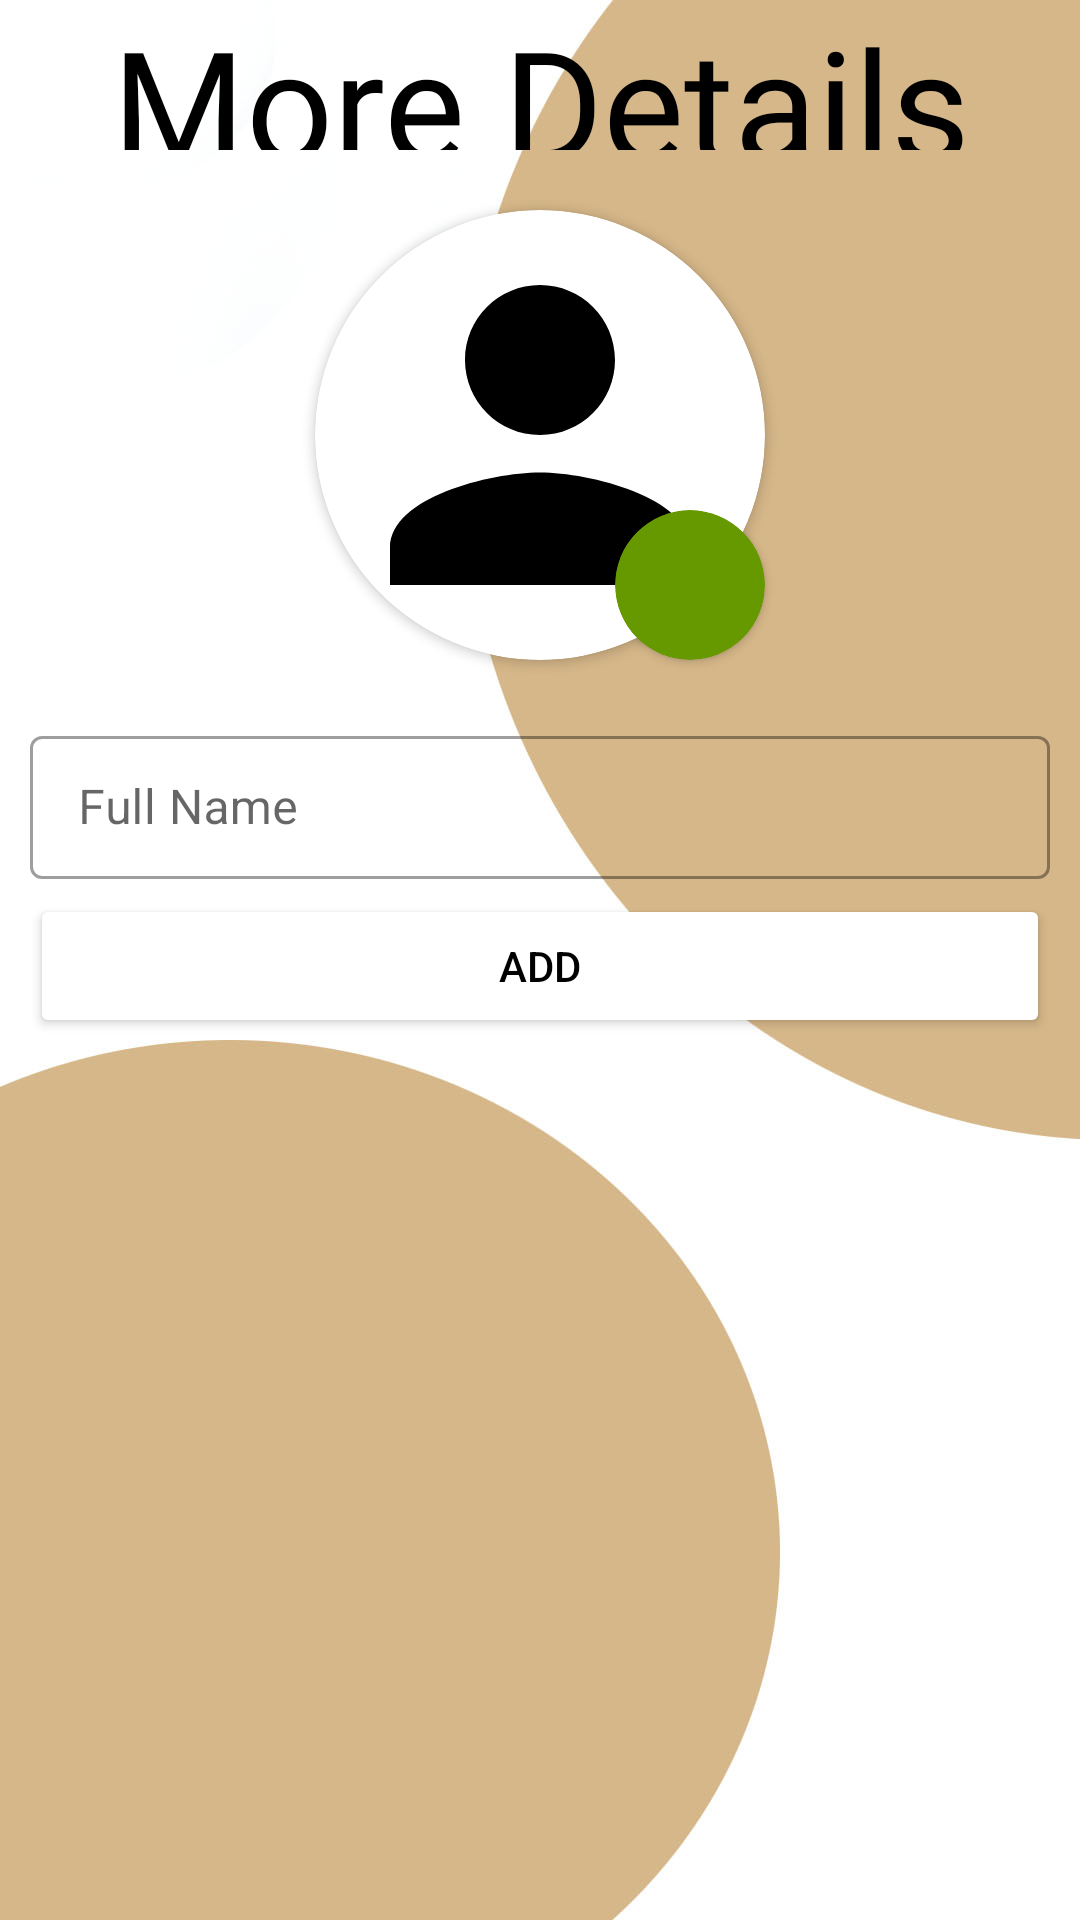

Produce the Android XML layout that renders to this screen, including the resource entries it uses.
<!-- AndroidManifest.xml: application theme Theme.LearnQuran -->
<!-- res/layout/fragment_add_profile_picture.xml -->
<?xml version="1.0" encoding="utf-8"?>
<androidx.constraintlayout.widget.ConstraintLayout xmlns:android="http://schemas.android.com/apk/res/android"
    xmlns:app="http://schemas.android.com/apk/res-auto"
    xmlns:tools="http://schemas.android.com/tools"
    android:layout_width="match_parent"
    android:layout_height="match_parent"
    android:background="@drawable/addprofile_background"
    tools:context=".OnlineVideoFragments.AddProfilePictureFragment">


    <TextView
        android:id="@+id/textView2"
        android:layout_width="match_parent"
        android:layout_height="50dp"
        android:fontFamily="@font/font"
        android:gravity="center"
        android:text="More Details"
        android:textColor="@color/black"
        android:textSize="51sp"
        app:layout_constraintEnd_toEndOf="parent"
        app:layout_constraintStart_toStartOf="parent"
        app:layout_constraintTop_toTopOf="parent" />

    <LinearLayout
        android:id="@+id/linearLayout11"
        android:layout_width="match_parent"
        android:layout_height="wrap_content"
        android:orientation="vertical"
        app:layout_constraintEnd_toEndOf="parent"
        app:layout_constraintStart_toStartOf="parent"
        app:layout_constraintTop_toBottomOf="@+id/card">

        <com.google.android.material.textfield.TextInputLayout
            android:id="@+id/tvInputFullName"
            style="@style/Widget.MaterialComponents.TextInputLayout.OutlinedBox.Dense"
            android:layout_width="match_parent"
            android:layout_height="wrap_content"
            android:layout_marginLeft="10dp"
            android:layout_marginTop="20dp"
            android:layout_marginRight="10dp"
            android:layout_marginBottom="5dp"
            android:hint="Full Name">

            <com.google.android.material.textfield.TextInputEditText
                android:id="@+id/edFullName"
                android:layout_width="match_parent"
                android:layout_height="wrap_content"
                android:inputType="text" />
        </com.google.android.material.textfield.TextInputLayout>

        <Button
            android:id="@+id/addProfilepicture"
            android:layout_width="match_parent"
            android:layout_height="wrap_content"
            android:backgroundTint="@color/white"
            android:textColor="@color/black"
            android:layout_marginLeft="10dp"
            android:layout_marginRight="10dp"
            android:text="Add" />
    </LinearLayout>


    <androidx.cardview.widget.CardView
        android:id="@+id/card"
        android:layout_width="wrap_content"
        android:layout_height="wrap_content"
        android:layout_centerHorizontal="true"
        android:layout_marginTop="20dp"
        android:elevation="12dp"
        android:innerRadius="0dp"
        android:shape="ring"
        android:thicknessRatio="1.9"
        app:cardCornerRadius="90dp"
        app:layout_constraintEnd_toEndOf="parent"
        app:layout_constraintStart_toStartOf="parent"
        app:layout_constraintTop_toBottomOf="@+id/textView2">

        <ImageView
            android:id="@+id/ivAddNewProfilePic"
            android:layout_width="150dp"
            android:layout_height="150dp"
            android:layout_gravity="center"
            android:adjustViewBounds="true"
            android:scaleType="centerCrop"
            android:src="@drawable/person" />
    </androidx.cardview.widget.CardView>

    <androidx.cardview.widget.CardView
        android:id="@+id/cvAddImage"
        android:layout_width="50dp"
        android:layout_height="50dp"
        android:layout_centerHorizontal="true"
        android:backgroundTint="@android:color/holo_green_dark"
        android:elevation="12dp"
        android:innerRadius="0dp"
        android:shape="ring"
        android:thicknessRatio="1.9"
        app:cardCornerRadius="40dp"
        app:layout_constraintBottom_toBottomOf="@+id/card"
        app:layout_constraintEnd_toEndOf="@+id/card">

        <ImageView
            android:id="@+id/imageView6"
            android:layout_width="match_parent"
            android:layout_height="30dp"
            android:layout_alignParentTop="true"
            android:layout_centerHorizontal="true"
            android:layout_gravity="center"
            android:src="@drawable/camera" />
    </androidx.cardview.widget.CardView>
</androidx.constraintlayout.widget.ConstraintLayout>
<!-- resources referenced by this layout -->
<resources>
  <color name="black">#FF000000</color>
  <color name="white">#FFFFFFFF</color>
  <!-- drawable addprofile_background: jpg bitmap (drawable-v24, 80491 bytes) -->
  <!-- drawable person (drawable) -->
  <vector xmlns:android="http://schemas.android.com/apk/res/android"
      android:width="24dp"
      android:height="24dp"
      android:viewportWidth="24"
      android:viewportHeight="24"
      android:tint="?attr/warmth">
    <path
        android:fillColor="@android:color/black"
        android:pathData="M12,12c2.21,0 4,-1.79 4,-4s-1.79,-4 -4,-4 -4,1.79 -4,4 1.79,4 4,4zM12,14c-2.67,0 -8,1.34 -8,4v2h16v-2c0,-2.66 -5.33,-4 -8,-4z"/>
  </vector>
  <style name="Theme.LearnQuran" parent="Theme.MaterialComponents.DayNight.DarkActionBar">
          
          <item name="colorPrimary">@color/purple_500</item>
          <item name="colorPrimaryVariant">@color/purple_700</item>
          <item name="colorOnPrimary">@color/white</item>
          
          <item name="colorSecondary">@color/teal_200</item>
          <item name="colorSecondaryVariant">@color/teal_700</item>
          <item name="colorOnSecondary">@color/black</item>
          
          <item name="android:statusBarColor" tools:targetApi="l">?attr/colorPrimaryVariant</item>
          
      </style>
  <color name="purple_500">#808080</color>
  <color name="purple_700">#808080</color>
  <color name="teal_200">#FF03DAC5</color>
  <color name="teal_700">#FF018786</color>
</resources>
